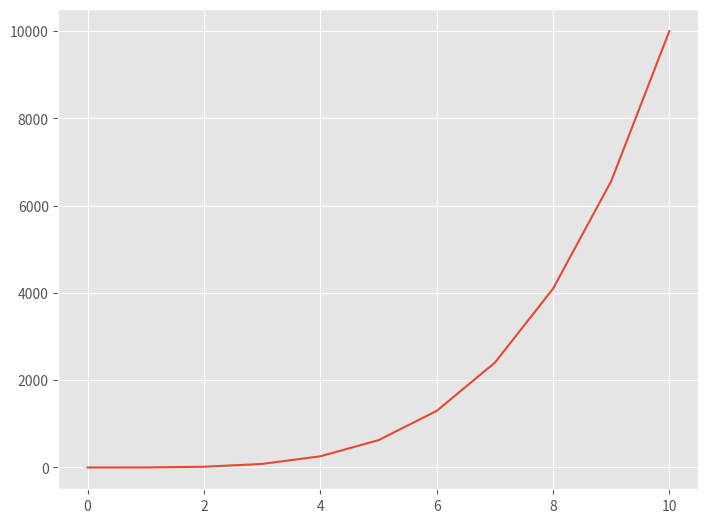

Write Python code to recreate this figure.
import pandas as pd
import numpy as np
import matplotlib.pyplot as plt
plt.style.use('ggplot')

x = np.arange(10)
y = x **2 +3*x - 5
a = np.linspace(0, 10, 11)
b = a **4

# plt.figure(figsize=(6, 4))

'''plt.subplot(1, 2, 1)
plt.plot(x, y)
plt.xlabel('X')
plt.ylabel('Y')
plt.xlim(0, 10)
plt.ylim(0, 110)
plt.title('Quadratic')

plt.subplot(1, 2, 2)
plt.plot(a, b)
plt.xlabel('a')
plt.ylabel('b')
plt.xlim(0, 10)
plt.ylim(0, 11000)
plt.title('X⁴')
'''

fig = plt.figure()
axes = fig.add_axes([0, 0, 1, 1])
axes.plot(a, b)
plt.show()
# plt.savefig('../graphs/plot.png')